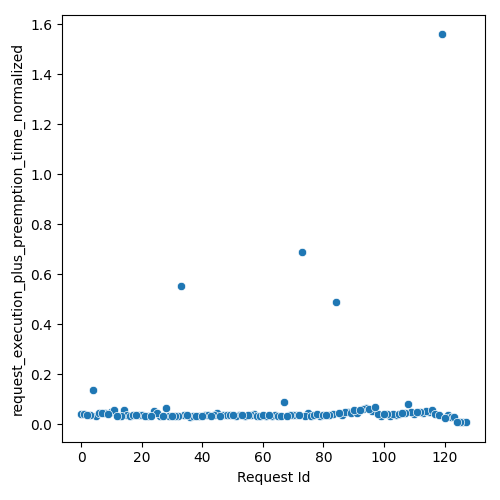

The table this chart was drawn from, first rows:
Request Id, request_execution_plus_preemption_time_n…
4, 0.1369
5, 0.03324
10, 0.05006
3, 0.03681
14, 0.05865
0, 0.04034
1, 0.04074
6, 0.04466
8, 0.04407
15, 0.03717
7, 0.04554
24, 0.05406
13, 0.03537
26, 0.0327
11, 0.05947
16, 0.03549
9, 0.04266
2, 0.03907
28, 0.06584
33, 0.5556
19, 0.03785
17, 0.03645
12, 0.03479
20, 0.03978
36, 0.03158
25, 0.04678
22, 0.035
21, 0.03454
34, 0.03964
32, 0.03301
31, 0.03522
45, 0.04605
37, 0.03256
41, 0.03851
44, 0.03898
42, 0.03839
43, 0.03534
29, 0.03491
35, 0.03687
30, 0.03426
47, 0.03608
18, 0.03611
57, 0.03995
48, 0.03639
23, 0.03542
52, 0.0367
39, 0.03445
27, 0.03392
38, 0.03443
49, 0.03959
56, 0.03784
40, 0.03421
63, 0.03238
46, 0.03522
67, 0.09096
51, 0.03396
64, 0.0397
65, 0.0336
54, 0.03544
58, 0.03341
... 68 more rows
